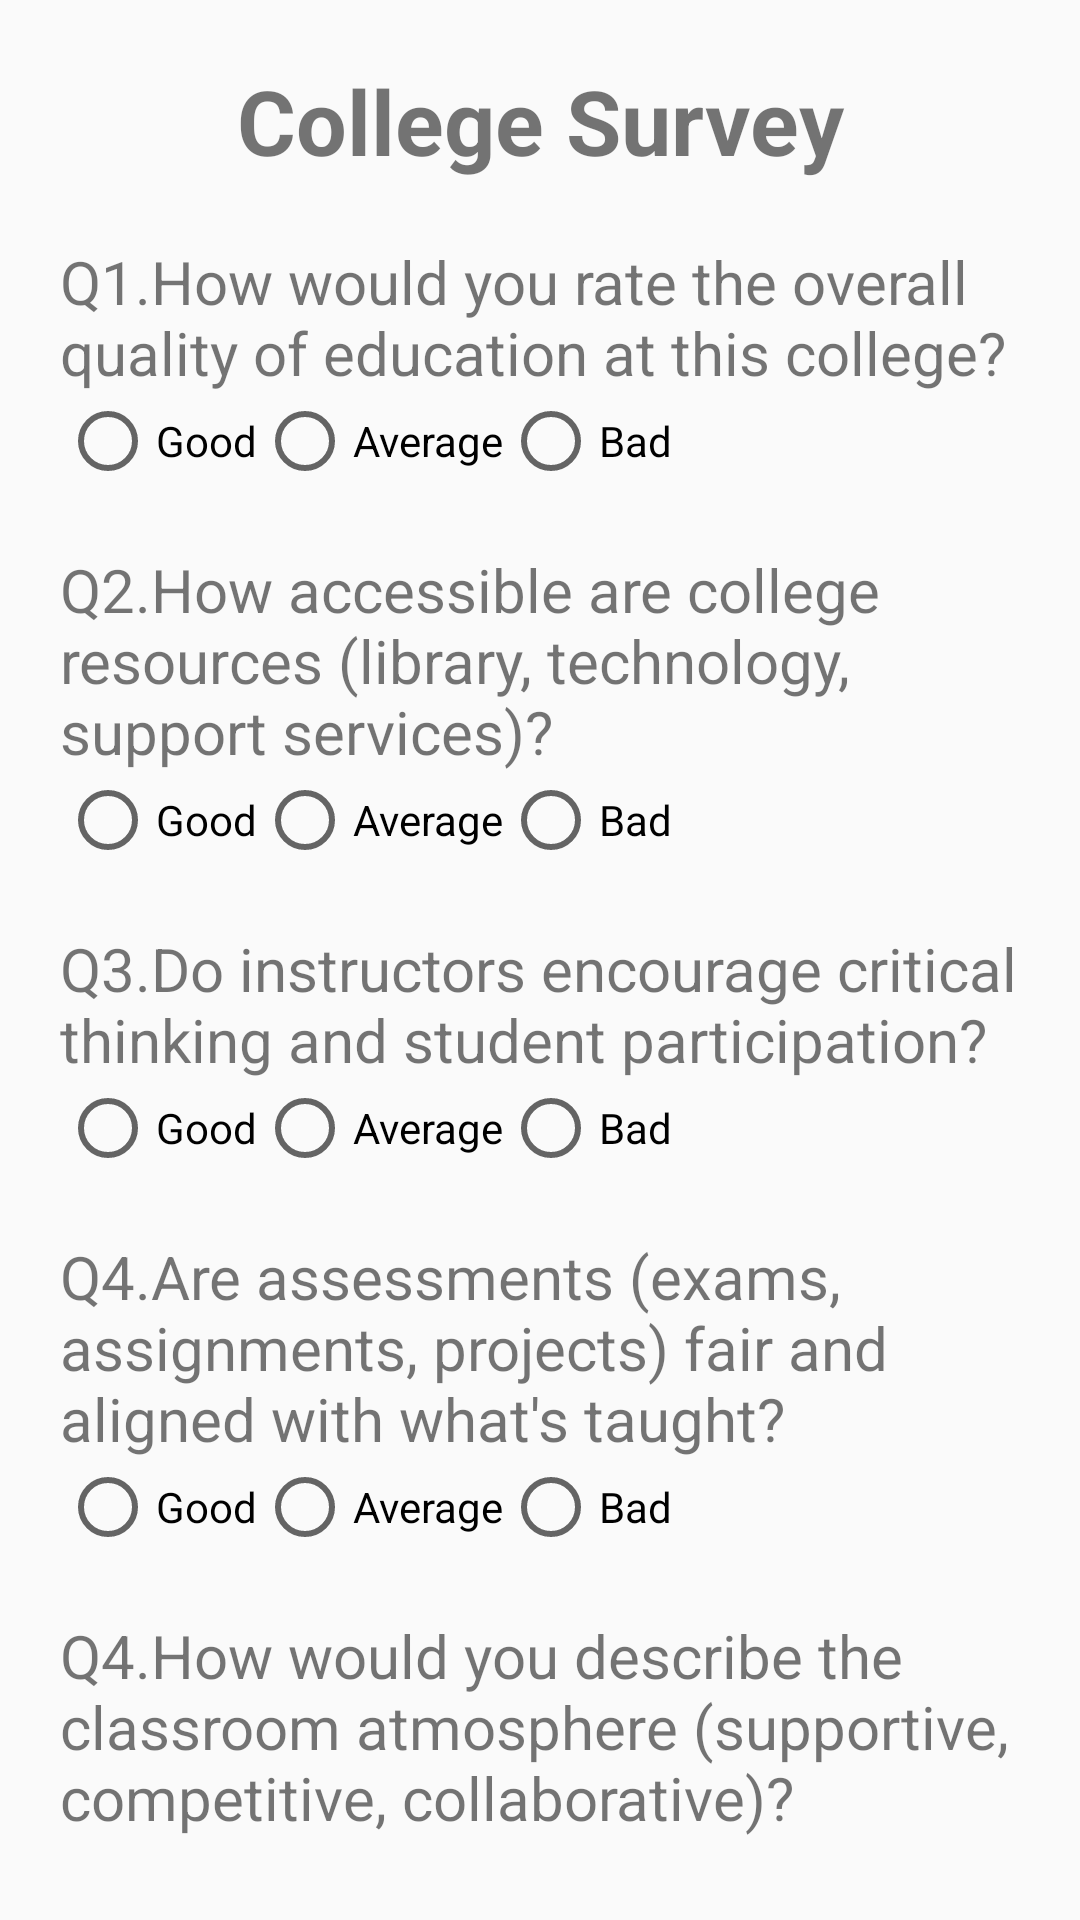

Here is an Android app screen rendered from its layout file. Give the layout XML and the strings, colors and styles it references.
<!-- AndroidManifest.xml: application theme Theme.LabMP -->
<!-- res/layout/activity_lab7.xml -->
<?xml version="1.0" encoding="utf-8"?>
<androidx.constraintlayout.widget.ConstraintLayout xmlns:android="http://schemas.android.com/apk/res/android"
    xmlns:app="http://schemas.android.com/apk/res-auto"
    xmlns:tools="http://schemas.android.com/tools"
    android:id="@+id/main"
    android:layout_width="match_parent"
    android:layout_height="match_parent"
    android:padding="20dp"
    tools:context=".Lab7">

    <TextView
        android:layout_width="match_parent"
        android:layout_height="wrap_content"
        android:id="@+id/tv_title"
        android:text="College Survey"
        app:layout_constraintTop_toTopOf="parent"
        android:textSize="30dp"
        android:textStyle="bold"
        android:textAlignment="center"
        />

    <TextView
        android:layout_width="match_parent"
        android:layout_height="wrap_content"
        android:id="@+id/tv_q1"
        android:layout_marginTop="20dp"
        android:text="Q1.How would you rate the overall quality of education at this college?"
        app:layout_constraintTop_toBottomOf="@id/tv_title"
        android:textSize="20dp"
        />

    <RadioGroup
        android:layout_width="match_parent"
        android:layout_height="wrap_content"
        android:id="@+id/rg_q1Options"
        android:orientation="horizontal"
        app:layout_constraintTop_toBottomOf="@id/tv_q1"
        >
        <RadioButton
            android:layout_width="wrap_content"
            android:layout_height="wrap_content"
            android:id="@+id/rb_q1Good"
            android:text="Good"
            />

        <RadioButton
            android:layout_width="wrap_content"
            android:layout_height="wrap_content"
            android:id="@+id/rb_q1Avg"
            android:text="Average"
            />

        <RadioButton
            android:layout_width="wrap_content"
            android:layout_height="wrap_content"
            android:id="@+id/rb_q1Bad"
            android:text="Bad"
            />
    </RadioGroup>


    <TextView
        android:layout_width="match_parent"
        android:layout_height="wrap_content"
        android:id="@+id/tv_q2"
        android:layout_marginTop="20dp"
        android:text="Q2.How accessible are college resources (library, technology, support services)?"
        app:layout_constraintTop_toBottomOf="@id/rg_q1Options"
        android:textSize="20dp"
        />

    <RadioGroup
        android:layout_width="match_parent"
        android:layout_height="wrap_content"
        android:id="@+id/rg_q2Options"
        android:orientation="horizontal"
        app:layout_constraintTop_toBottomOf="@id/tv_q2"
        >
        <RadioButton
            android:layout_width="wrap_content"
            android:layout_height="wrap_content"
            android:id="@+id/rb_q2Good"
            android:text="Good"
            />

        <RadioButton
            android:layout_width="wrap_content"
            android:layout_height="wrap_content"
            android:id="@+id/rb_q2Avg"
            android:text="Average"
            />

        <RadioButton
            android:layout_width="wrap_content"
            android:layout_height="wrap_content"
            android:id="@+id/rb_q2Bad"
            android:text="Bad"
            />
    </RadioGroup>


    <TextView
        android:layout_width="match_parent"
        android:layout_height="wrap_content"
        android:id="@+id/tv_q3"
        android:layout_marginTop="20dp"
        android:text="Q3.Do instructors encourage critical thinking and student participation?"
        app:layout_constraintTop_toBottomOf="@id/rg_q2Options"
        android:textSize="20dp"
        />

    <RadioGroup
        android:layout_width="match_parent"
        android:layout_height="wrap_content"
        android:id="@+id/rg_q3Options"
        android:orientation="horizontal"
        app:layout_constraintTop_toBottomOf="@id/tv_q3"
        >
        <RadioButton
            android:layout_width="wrap_content"
            android:layout_height="wrap_content"
            android:id="@+id/rb_q3Good"
            android:text="Good"
            />

        <RadioButton
            android:layout_width="wrap_content"
            android:layout_height="wrap_content"
            android:id="@+id/rb_q3Avg"
            android:text="Average"
            />

        <RadioButton
            android:layout_width="wrap_content"
            android:layout_height="wrap_content"
            android:id="@+id/rb_q3Bad"
            android:text="Bad"
            />
    </RadioGroup>


    <TextView
        android:layout_width="match_parent"
        android:layout_height="wrap_content"
        android:id="@+id/tv_q4"
        android:layout_marginTop="20dp"
        android:text="Q4.Are assessments (exams, assignments, projects) fair and aligned with what's taught?"
        app:layout_constraintTop_toBottomOf="@id/rg_q3Options"
        android:textSize="20dp"
        />

    <RadioGroup
        android:layout_width="match_parent"
        android:layout_height="wrap_content"
        android:id="@+id/rg_q4Options"
        android:orientation="horizontal"
        app:layout_constraintTop_toBottomOf="@id/tv_q4"
        >
        <RadioButton
            android:layout_width="wrap_content"
            android:layout_height="wrap_content"
            android:id="@+id/rb_q4Good"
            android:text="Good"
            />

        <RadioButton
            android:layout_width="wrap_content"
            android:layout_height="wrap_content"
            android:id="@+id/rb_q4Avg"
            android:text="Average"
            />

        <RadioButton
            android:layout_width="wrap_content"
            android:layout_height="wrap_content"
            android:id="@+id/rb_q4Bad"
            android:text="Bad"
            />
    </RadioGroup>

    <TextView
        android:layout_width="match_parent"
        android:layout_height="wrap_content"
        android:id="@+id/tv_q5"
        android:layout_marginTop="20dp"
        android:text="Q4.How would you describe the classroom atmosphere (supportive, competitive, collaborative)?"
        app:layout_constraintTop_toBottomOf="@id/rg_q4Options"
        android:textSize="20dp"
        />

    <EditText
        android:layout_width="match_parent"
        android:layout_height="wrap_content"
        android:id="@+id/et_q5"
        app:layout_constraintTop_toBottomOf="@+id/tv_q5"
        android:hint="Describe here..."
        />

    <TextView
        android:layout_width="match_parent"
        android:layout_height="wrap_content"
        android:id="@+id/tv_q6"
        android:layout_marginTop="20dp"
        android:text="Q6.Is the curriculum relevant to current industry standards and practices?"
        app:layout_constraintTop_toBottomOf="@id/et_q5"
        android:textSize="20dp"
        />

    <RadioGroup
        android:layout_width="match_parent"
        android:layout_height="wrap_content"
        android:id="@+id/rg_q6Options"
        android:orientation="horizontal"
        app:layout_constraintTop_toBottomOf="@id/tv_q6"
        >
        <RadioButton
            android:layout_width="wrap_content"
            android:layout_height="wrap_content"
            android:id="@+id/rb_q6Good"
            android:text="Good"
            />

        <RadioButton
            android:layout_width="wrap_content"
            android:layout_height="wrap_content"
            android:id="@+id/rb_q6Avg"
            android:text="Average"
            />

        <RadioButton
            android:layout_width="wrap_content"
            android:layout_height="wrap_content"
            android:id="@+id/rb_q6Bad"
            android:text="Bad"
            />
    </RadioGroup>

    <Button
        android:layout_width="match_parent"
        android:layout_height="wrap_content"
        android:id="@+id/btn_showAns"
        android:text="Show Ans"
        app:layout_constraintTop_toBottomOf="@id/rg_q6Options"
        />


</androidx.constraintlayout.widget.ConstraintLayout>
<!-- resources referenced by this layout -->
<resources>
  <style name="Theme.LabMP" parent="Base.Theme.LabMP" />
  <style name="Base.Theme.LabMP" parent="Theme.AppCompat.Light.NoActionBar">
      </style>
</resources>
